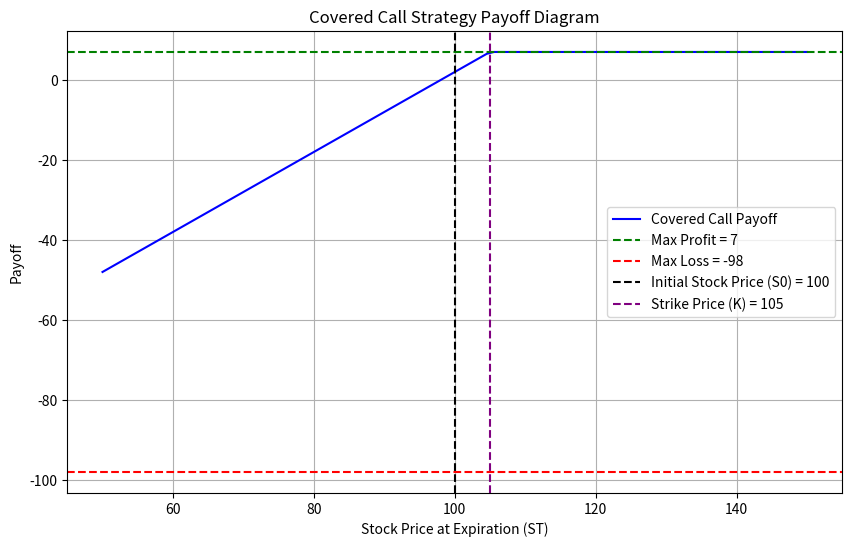

Source code (Python):
import numpy as np
import matplotlib.pyplot as plt

S0 = 100
K = 105
C = 2

ST = np.linspace(50, 150, 100)

def coveredCallPayoff(ST, S0, K, C):
    payoff = np.where(ST > K, K - S0 + C, ST - S0 + C)
    return payoff

P_max = K - S0 + C
L_max = S0 - C

payoff = coveredCallPayoff(ST, S0, K, C)

plt.figure(figsize=(10, 6))
plt.plot(ST, payoff, label='Covered Call Payoff', color='b')
plt.axhline(P_max, linestyle='--', color='g', label=f'Max Profit = {P_max}')
plt.axhline(-L_max, linestyle='--', color='r', label=f'Max Loss = -{L_max}')
plt.axvline(S0, linestyle='--', color='black', label=f'Initial Stock Price (S0) = {S0}')
plt.axvline(K, linestyle='--', color='purple', label=f'Strike Price (K) = {K}')

plt.title('Covered Call Strategy Payoff Diagram')
plt.xlabel('Stock Price at Expiration (ST)')
plt.ylabel('Payoff')
plt.legend(loc='best')
plt.grid(True)
plt.show()